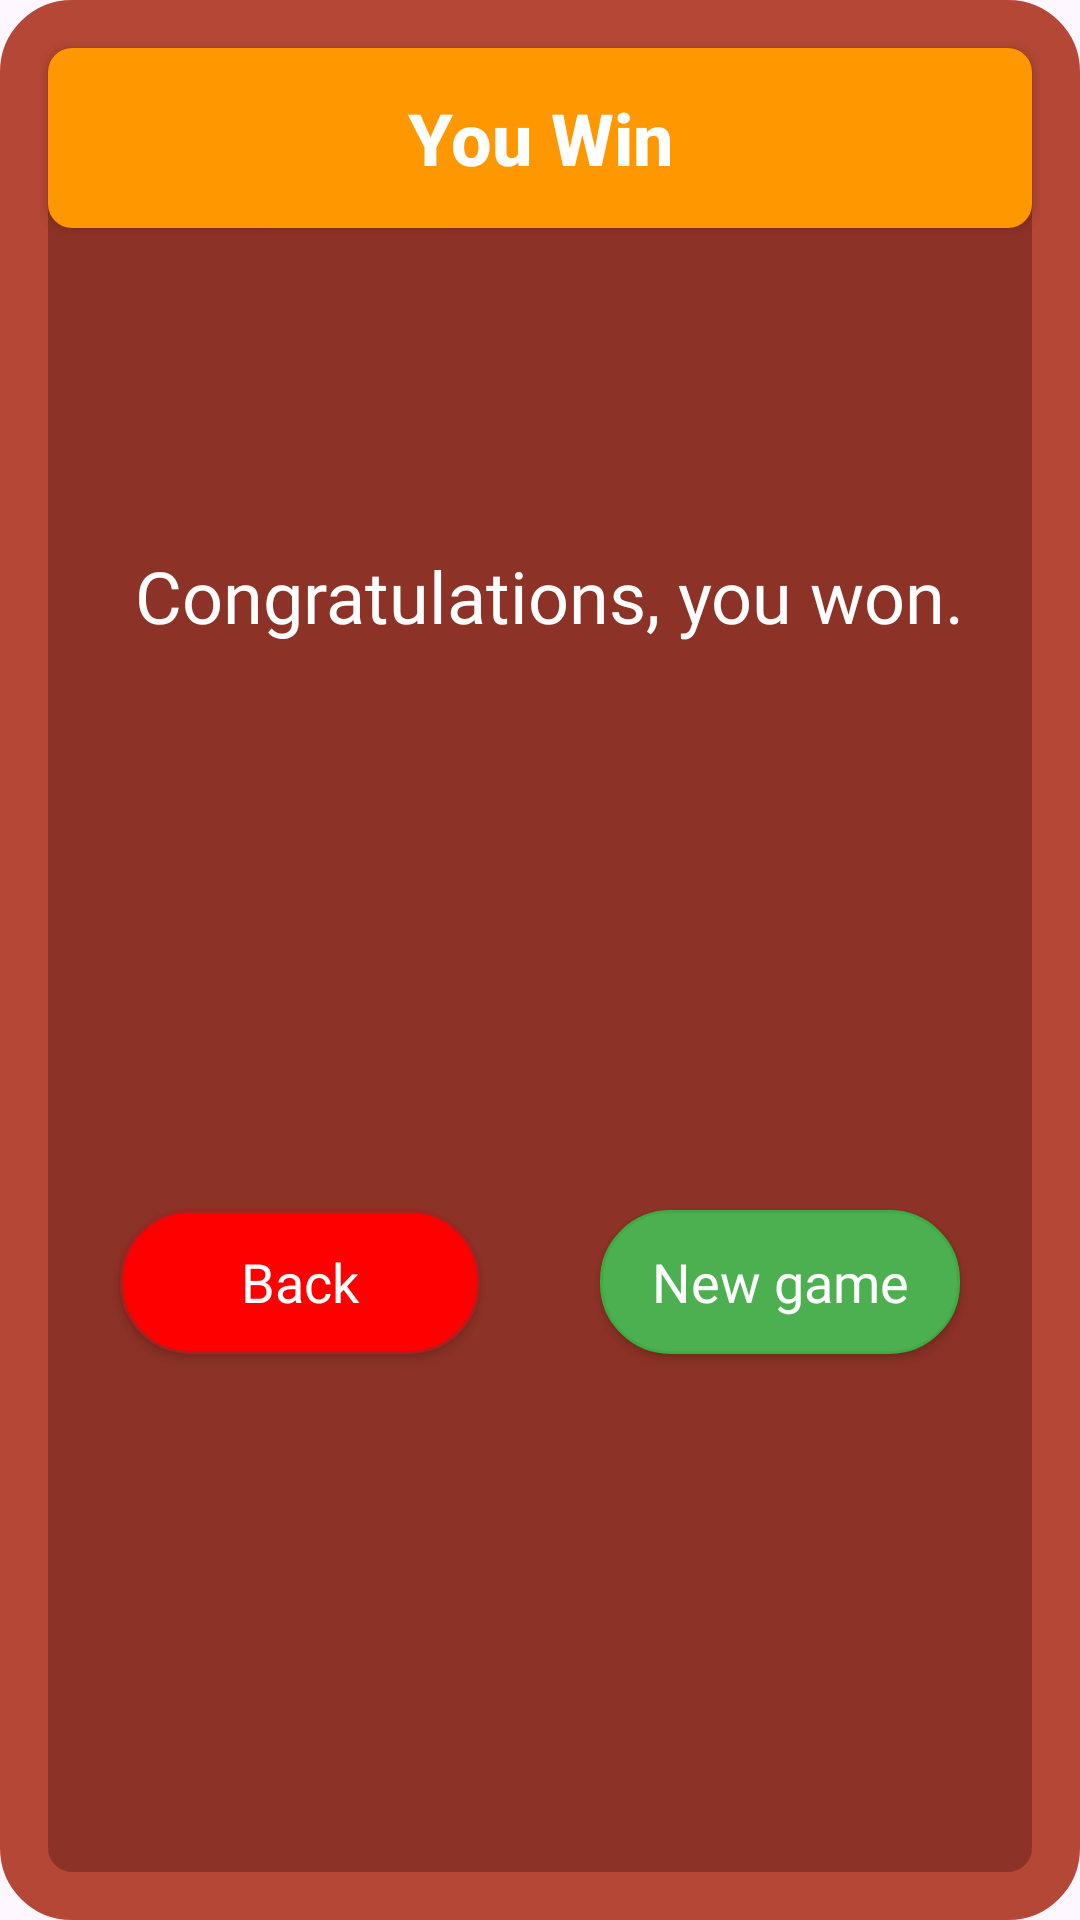

Write the Android layout XML for this screen, with the resource values it uses.
<!-- AndroidManifest.xml: application theme Theme.BlockShuffle15 -->
<!-- res/layout/dialog_swallow.xml -->
<?xml version="1.0" encoding="utf-8"?>
<androidx.constraintlayout.widget.ConstraintLayout xmlns:android="http://schemas.android.com/apk/res/android"
    android:layout_width="match_parent"
    android:layout_height="wrap_content"
    xmlns:app="http://schemas.android.com/apk/res-auto"
    android:background="@drawable/bg_1">

    <androidx.appcompat.widget.AppCompatButton
        android:id="@+id/res"
        android:layout_width="match_parent"
        android:layout_height="60dp"
        android:background="@drawable/bg_2"
        android:layout_marginHorizontal="16dp"
        android:layout_marginTop="16dp"
        app:layout_constraintTop_toTopOf="parent"
        android:text="You Win"
        android:textStyle="bold"
        android:textAllCaps="false"
        android:textColor="@color/white"
        android:textSize="24sp"
        />

    <TextView
        android:id="@+id/text"
        android:layout_width="wrap_content"
        android:layout_height="wrap_content"
        android:text="
Congratulations, you won."
        app:layout_constraintLeft_toLeftOf="parent"
        app:layout_constraintRight_toRightOf="parent"
        android:textSize="24sp"
        app:layout_constraintTop_toBottomOf="@id/res"
        app:layout_constraintBottom_toBottomOf="parent"
        app:layout_constraintVertical_bias="0.2"
        android:gravity="center"
        android:textColor="@color/white"
        android:fontFamily="@font/font1"
        android:paddingHorizontal="24dp"
        />
    <androidx.appcompat.widget.AppCompatButton
        android:id="@+id/no"
        android:layout_width="120dp"
        android:layout_height="wrap_content"
        app:layout_constraintTop_toBottomOf="@id/text"
        app:layout_constraintLeft_toLeftOf="parent"
        app:layout_constraintBottom_toBottomOf="parent"
        app:layout_constraintRight_toLeftOf="@id/yes"
        android:background="@drawable/bg_5"
        android:text="Back"
        android:textAllCaps="false"
        android:textColor="@color/white"
        android:textSize="18sp"
        android:fontFamily="@font/font1"
        android:layout_marginVertical="40dp"
        />

    <androidx.appcompat.widget.AppCompatButton
        android:id="@+id/yes"
        android:layout_width="120dp"
        android:layout_height="wrap_content"
        app:layout_constraintTop_toTopOf="@id/no"
        app:layout_constraintBottom_toBottomOf="@id/no"
        app:layout_constraintRight_toRightOf="parent"
        app:layout_constraintLeft_toRightOf="@id/no"
        android:background="@drawable/bg_4"
        android:text="New game"
        android:textColor="@color/white"
        android:textAllCaps="false"
        android:textSize="18sp"
        android:fontFamily="@font/font1"
        />
</androidx.constraintlayout.widget.ConstraintLayout>
<!-- resources referenced by this layout -->
<resources>
  <!-- drawable bg_1 (drawable) -->
  <?xml version="1.0" encoding="utf-8"?>
  <shape xmlns:android="http://schemas.android.com/apk/res/android">
      <solid android:color="#8D3226"/>
      <corners android:radius="16dp"/>
      <stroke android:color="#B44735" android:width="16dp"/>
  </shape>
  <!-- drawable bg_2 (drawable) -->
  <?xml version="1.0" encoding="utf-8"?>
  <shape xmlns:android="http://schemas.android.com/apk/res/android">
      <solid android:color="#FF9800"/>
      <corners android:bottomRightRadius="8dp"
          android:bottomLeftRadius="8dp"
          android:topLeftRadius="8dp"
          android:topRightRadius="8dp"
          />
  </shape>
  <!-- drawable bg_4 (drawable) -->
  <?xml version="1.0" encoding="utf-8"?>
  <selector xmlns:android="http://schemas.android.com/apk/res/android">
      <item android:state_pressed="false">
          <shape>
              <solid android:color="#4CAF50"/>
              <corners android:radius="23dp"/>
              <stroke android:color="#3DAD43" android:width="1dp"/>
          </shape>
      </item>
      <item android:state_pressed="true">
          <shape>
              <solid android:color="#4CAF50"/>
              <corners android:radius="23dp"/>
              <stroke android:color="@color/white" android:width="1dp"/>
          </shape>
      </item>
  </selector>
  <!-- drawable bg_5 (drawable) -->
  <?xml version="1.0" encoding="utf-8"?>
  <selector xmlns:android="http://schemas.android.com/apk/res/android">
      <item android:state_pressed="false">
          <shape>
              <solid android:color="#FF0000"/>
              <corners android:radius="23dp"/>
              <stroke android:color="#A82020" android:width="1dp"/>
          </shape>
      </item>
      <item android:state_pressed="true">
          <shape>
              <solid android:color="#FF0000"/>
              <corners android:radius="23dp"/>
              <stroke android:color="@color/white" android:width="1dp"/>
          </shape>
      </item>
  </selector>
  <style name="Theme.BlockShuffle15" parent="Base.Theme.BlockShuffle15" />
  <style name="Base.Theme.BlockShuffle15" parent="Theme.Material3.DayNight.NoActionBar">
          
          
      </style>
  <!-- not gathered from this repository: default colours our renderer supplied (Android Studio template values) -->
  <color name="white">#FFFFFFFF</color>
</resources>
